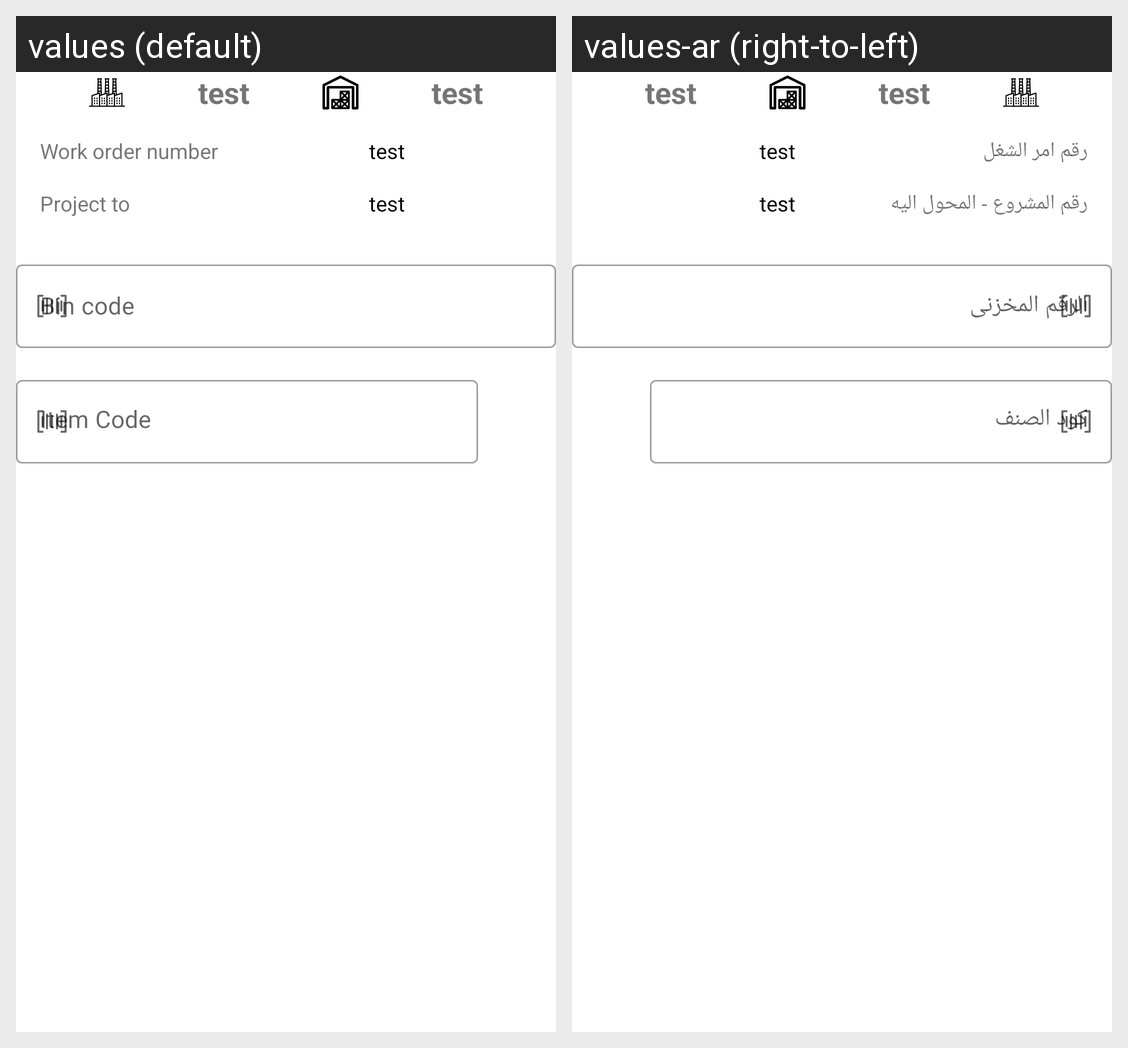

The same Android screen rendered under two of its app's locales, left to right. List the strings drawn on it with the default value and each locale's translation.
Android screen res/layout/fragment_intermediate_detailed_put_away.xml rendered under 2 locales, left to right: values (default), values-ar (right-to-left). Device: Nexus 5 (rendered at 1080×1920; each locale shown at half size, 540×960, under a caption strip naming it); theme Theme.Schneider.
Strings drawn on this screen, with the default value and each locale's value (text and hints the layout hard-codes, and strings that could not be matched under every locale, appear in the picture but are not listed):

bin_code
  values: Bin code
  values-ar: الرقم المخزنى

material_code
  values: Item Code
  values-ar: كود الصنف

work_order_number
  values: Work order number
  values-ar: رقم امر الشغل

project_to
  values: Project to
  values-ar: رقم المشروع - المحول اليه
